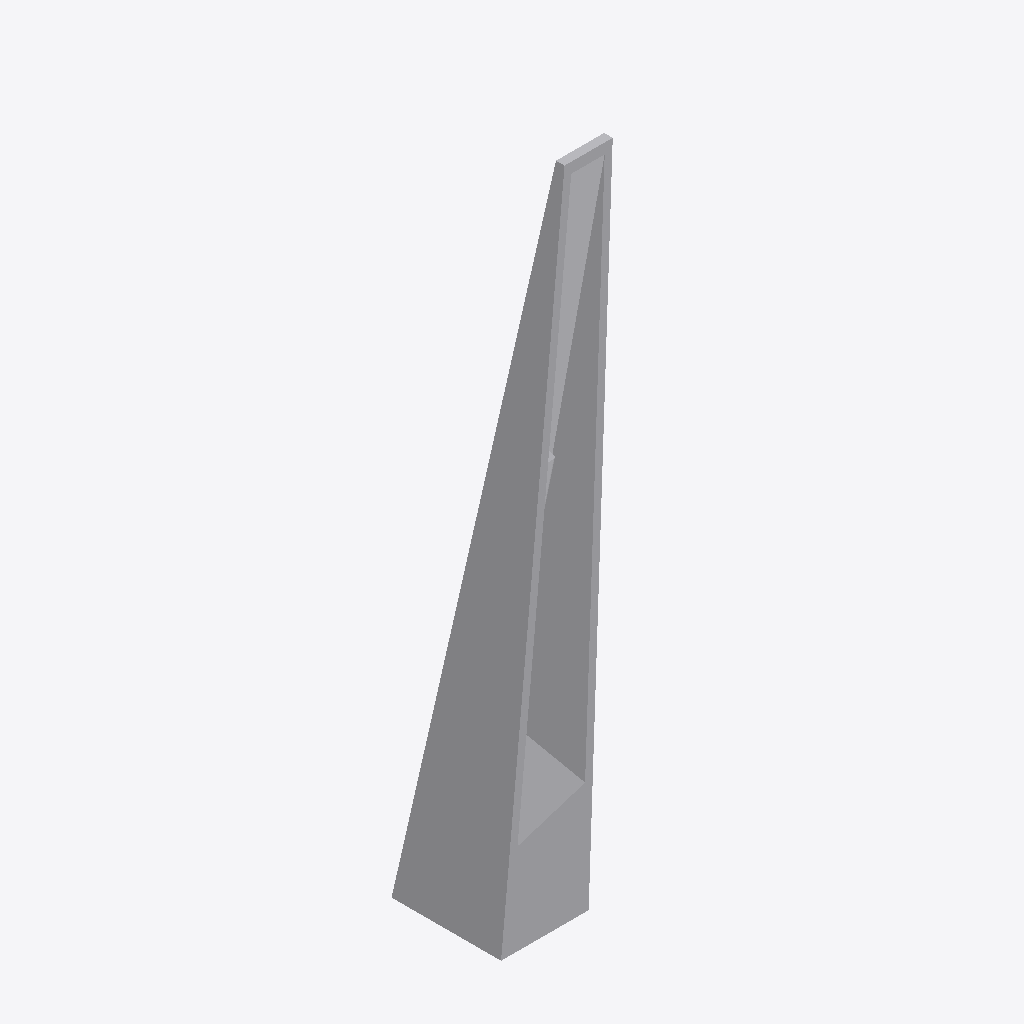
Isometric view of an IFC building model (IFC-SPF (STEP), schema IFC2X3, length unit metre), seen from the south-west, elements coloured by IFC class: 1 other element (light grey).
Extent 0.4 m × 0.7 m × 3.2 m (x, y, z). Storeys (1): Port De Barcelona at 0.00 m. Elements (1): 1 IfcFlowTerminal.

HEADER;
FILE_DESCRIPTION(('ViewDefinition [CoordinationView_V2.0]'),'2;1');
FILE_NAME('','',(''),(''),'','','');
FILE_SCHEMA(('IFC2X3'));
ENDSEC;
DATA;
#105=IFCPROJECT('34UKVHeH5CHvrwyycS_2aZ',$,'Port De Barcelona',$,$,'Port De Barcelona','Port De Barcelona',(#97),#92);
#130=IFCSITE('34UKVHeH5CHvrwyycS_2aX',$,'Default',$,$,#127,$,$,.ELEMENT.,(42,21,31,181945),(-71,-3,-24,-263305),0.0,$,$);
#115=IFCBUILDING('34UKVHeH5CHvrwyycS_2aY',$,'Port De Barcelona',$,$,#32,$,'Port De Barcelona',.ELEMENT.,$,$,$);
#124=IFCBUILDINGSTOREY('34UKVHeH5CHvrwyybZ1_NS',$,'Port De Barcelona',$,'Level:8mm Head',#122,$,'Port De Barcelona',.ELEMENT.,0.0);
#344=IFCFLOWTERMINAL('17o7wfm2n4wgtEkqv$RehC',$,'APBCN-URB-MOB-Farola_Piramidal_Simple_Inclinada:Tipo1:238048',$,'APBCN-URB-MOB-Farola_Piramidal_Simple_Inclinada:Tipo1',#342,#337,'238048');
ENDSEC;
